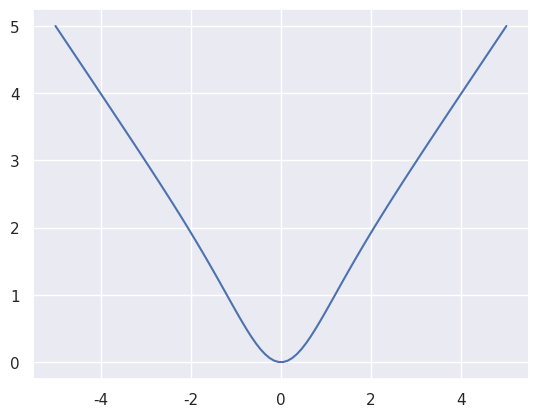

Write the Python code that produced this figure.
from math import sqrt, e
import numpy as np
import matplotlib.pyplot as plt
import seaborn as sns; sns.set_theme()


task = 3

if task == 1:
    g = lambda w: w * np.log(w) - (1 - w) * np.log(1 - w)
    w1 = (1 + sqrt(1 - 4 / e**2)) / 2
    w2 = (1 - sqrt(1 - 4 / e**2 )) / 2
    x = np.linspace(0, 1, 100)
    fig, ax = plt.subplots()
    ax.plot(x, g(x))
    ax.scatter([w1, w2], [g(w1), g(w2)], label='tab:blue')

if task == 2:
    g = lambda w: np.log(1 + np.exp(w))
    x = np.linspace(-5, 5, 100)
    fig, ax = plt.subplots()
    ax.plot(x, g(x))

if task == 3:
    g = lambda w: w * np.tanh(w)
    x = np.linspace(-5, 5, 100)
    fig, ax = plt.subplots()
    ax.plot(x, g(x))

plt.show()
